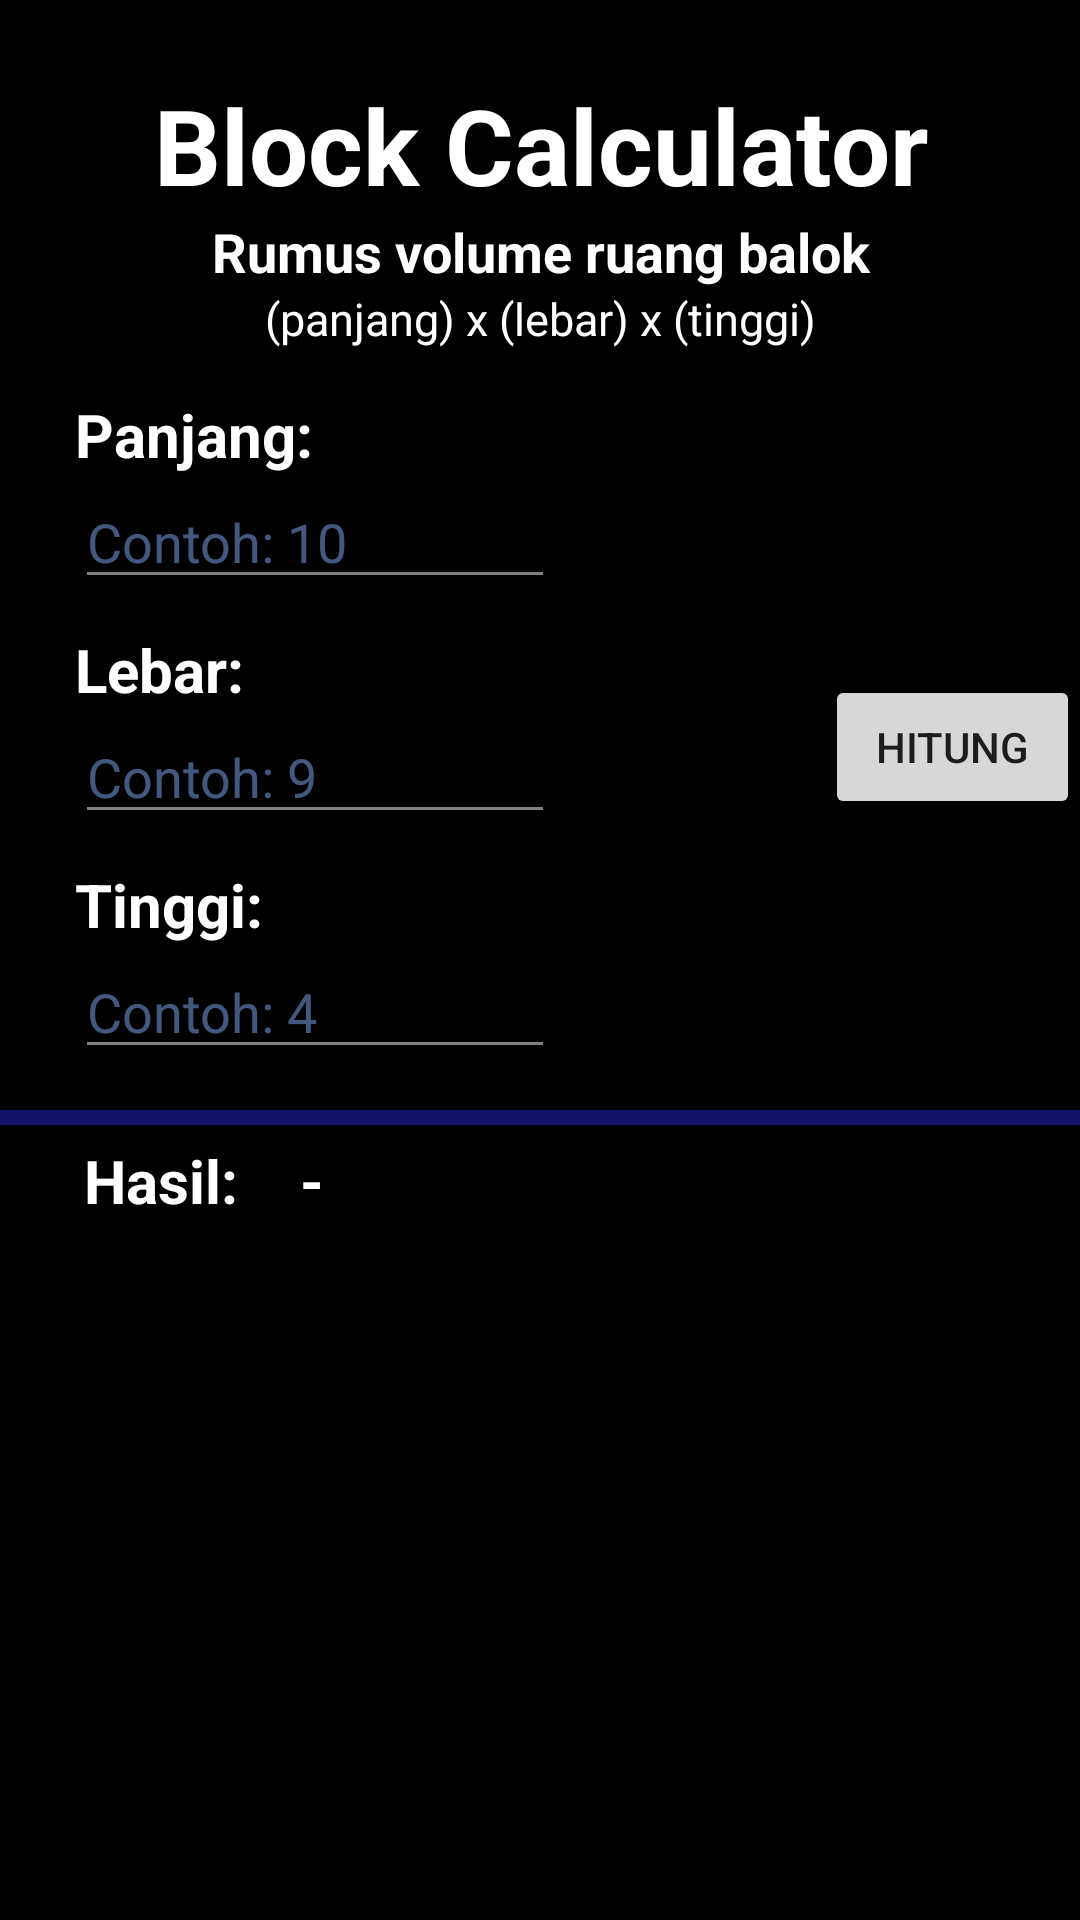

Reconstruct the res/layout file that produces this screen, plus the resources it refers to.
<!-- AndroidManifest.xml: application theme Theme.OceanWave -->
<!-- res/layout/fragment_third_1.xml -->
<?xml version="1.0" encoding="utf-8"?>
<FrameLayout xmlns:android="http://schemas.android.com/apk/res/android"
    xmlns:tools="http://schemas.android.com/tools"
    android:layout_width="match_parent"
    android:layout_height="match_parent"
    xmlns:app="http://schemas.android.com/apk/res-auto"
    tools:context=".ThirdFragment_1"
    android:background="@color/black">

    
    <ScrollView
        android:layout_width="match_parent"
        android:layout_height="wrap_content">
        <FrameLayout
            android:layout_width="match_parent"
            android:layout_height="match_parent">
            <LinearLayout
                android:layout_width="match_parent"
                android:layout_height="match_parent"
                android:orientation="vertical"
                android:paddingRight="25dp"
                android:paddingLeft="25dp"
                android:paddingTop="5dp">
                <TextView
                    android:layout_width="match_parent"
                    android:layout_height="wrap_content"
                    android:text="Block Calculator"
                    android:textSize="35dp"
                    android:layout_marginTop="20dp"
                    android:gravity="center"
                    android:textStyle="bold"
                    android:textColor="@color/white"/>
                <TextView
                    android:layout_width="match_parent"
                    android:layout_height="wrap_content"
                    android:text="Rumus volume ruang balok"
                    android:gravity="center"
                    android:textSize="18dp"
                    android:textStyle="bold"
                    android:textColor="@color/white"/>
                <TextView
                    android:layout_width="match_parent"
                    android:layout_height="wrap_content"
                    android:text="(panjang) x (lebar) x (tinggi)"
                    android:textSize="15dp"
                    android:gravity="center"
                    android:textColor="@color/white"
                    android:lineSpacingExtra="5dp"/>
                <TextView
                    android:layout_width="match_parent"
                    android:layout_height="wrap_content"
                    android:text="Panjang:"
                    android:textStyle="bold"
                    android:textColor="@color/white"
                    android:layout_marginTop="15dp"
                    android:textSize="20dp" />
                <EditText
                    android:id="@+id/panjangBalok"
                    android:layout_width="match_parent"
                    android:layout_height="wrap_content"
                    android:backgroundTint="@color/white"
                    android:textColor="@color/white"
                    android:textColorHint="@color/baby_blue"
                    android:inputType="number"
                    android:hint="Contoh: 10"
                    android:alpha="0.5"
                    android:textStyle="normal"
                    android:layout_marginRight="150dp"/>
                <TextView
                    android:layout_width="match_parent"
                    android:layout_height="wrap_content"
                    android:text="Lebar:"
                    android:textStyle="bold"
                    android:textColor="@color/white"
                    android:layout_marginTop="10dp"
                    android:textSize="20dp" />
                <EditText
                    android:id="@+id/lebarBalok"
                    android:layout_width="match_parent"
                    android:layout_height="wrap_content"
                    android:backgroundTint="@color/white"
                    android:textColor="@color/white"
                    android:textColorHint="@color/baby_blue"
                    android:inputType="number"
                    android:hint="Contoh: 9"
                    android:alpha="0.5"
                    android:textStyle="normal"
                    android:layout_marginRight="150dp"/>
                <TextView
                    android:layout_width="match_parent"
                    android:layout_height="wrap_content"
                    android:text="Tinggi:"
                    android:textStyle="bold"
                    android:textColor="@color/white"
                    android:layout_marginTop="10dp"
                    android:textSize="20dp" />
                <EditText
                    android:id="@+id/tinggiBalok"
                    android:layout_width="match_parent"
                    android:layout_height="wrap_content"
                    android:backgroundTint="@color/white"
                    android:textColor="@color/white"
                    android:textColorHint="@color/baby_blue"
                    android:inputType="number"
                    android:hint="Contoh: 4"
                    android:alpha="0.5"
                    android:textStyle="normal"
                    android:layout_marginRight="150dp"/>

            </LinearLayout>
            <Button
            android:id="@+id/hitungBalok"
            android:layout_width="wrap_content"
            android:layout_height="wrap_content"
            android:layout_marginLeft="275dp"
            android:layout_marginTop="225dp"
            android:text="Hitung"
            />
            <com.google.android.material.divider.MaterialDivider
                android:layout_width="match_parent"
                android:layout_height="5dp"
                app:dividerColor="@color/navy_blue"
                android:layout_marginTop="370dp"/>
            <TextView
                android:layout_width="match_parent"
                android:layout_height="wrap_content"
                android:text="Hasil:"
                android:textStyle="bold"
                android:textColor="@color/white"
                android:layout_marginTop="380dp"
                android:layout_marginLeft="28dp"
                android:layout_marginRight="28dp"
                android:textSize="20dp"
                android:paddingBottom="10dp"/>

            <TextView
                android:id="@+id/hasilBalok"
                android:layout_width="match_parent"
                android:layout_height="wrap_content"
                android:textColor="@color/white"
                android:text="-"
                android:textSize="20dp"
                android:layout_marginTop="380dp"
                android:layout_marginLeft="100dp"
                android:layout_marginRight="50dp"
                android:textStyle="bold"
                android:paddingBottom="10dp"/>
        </FrameLayout>
    </ScrollView>


</FrameLayout>
<!-- resources referenced by this layout -->
<resources>
  <color name="baby_blue">#FF85B1FD</color>
  <color name="black">#FF000000</color>
  <color name="navy_blue">#FF14136A</color>
  <color name="white">#FFFFFFFF</color>
  <style name="Theme.OceanWave" parent="Theme.MaterialComponents.DayNight.DarkActionBar">
          <item name="colorPrimary">#2196F3</item>
          <item name="colorPrimaryVariant">#1976D2</item>
          <item name="colorOnPrimary">#FFFFFF</item>
          
          <item name="colorSecondary">#F44336</item>
          <item name="colorSecondaryVariant">#D32F2F</item>
          <item name="colorOnSecondary">#FFFFFF</item>
          
          <item name="android:statusBarColor">?attr/colorPrimaryVariant</item>
  
      </style>
</resources>
